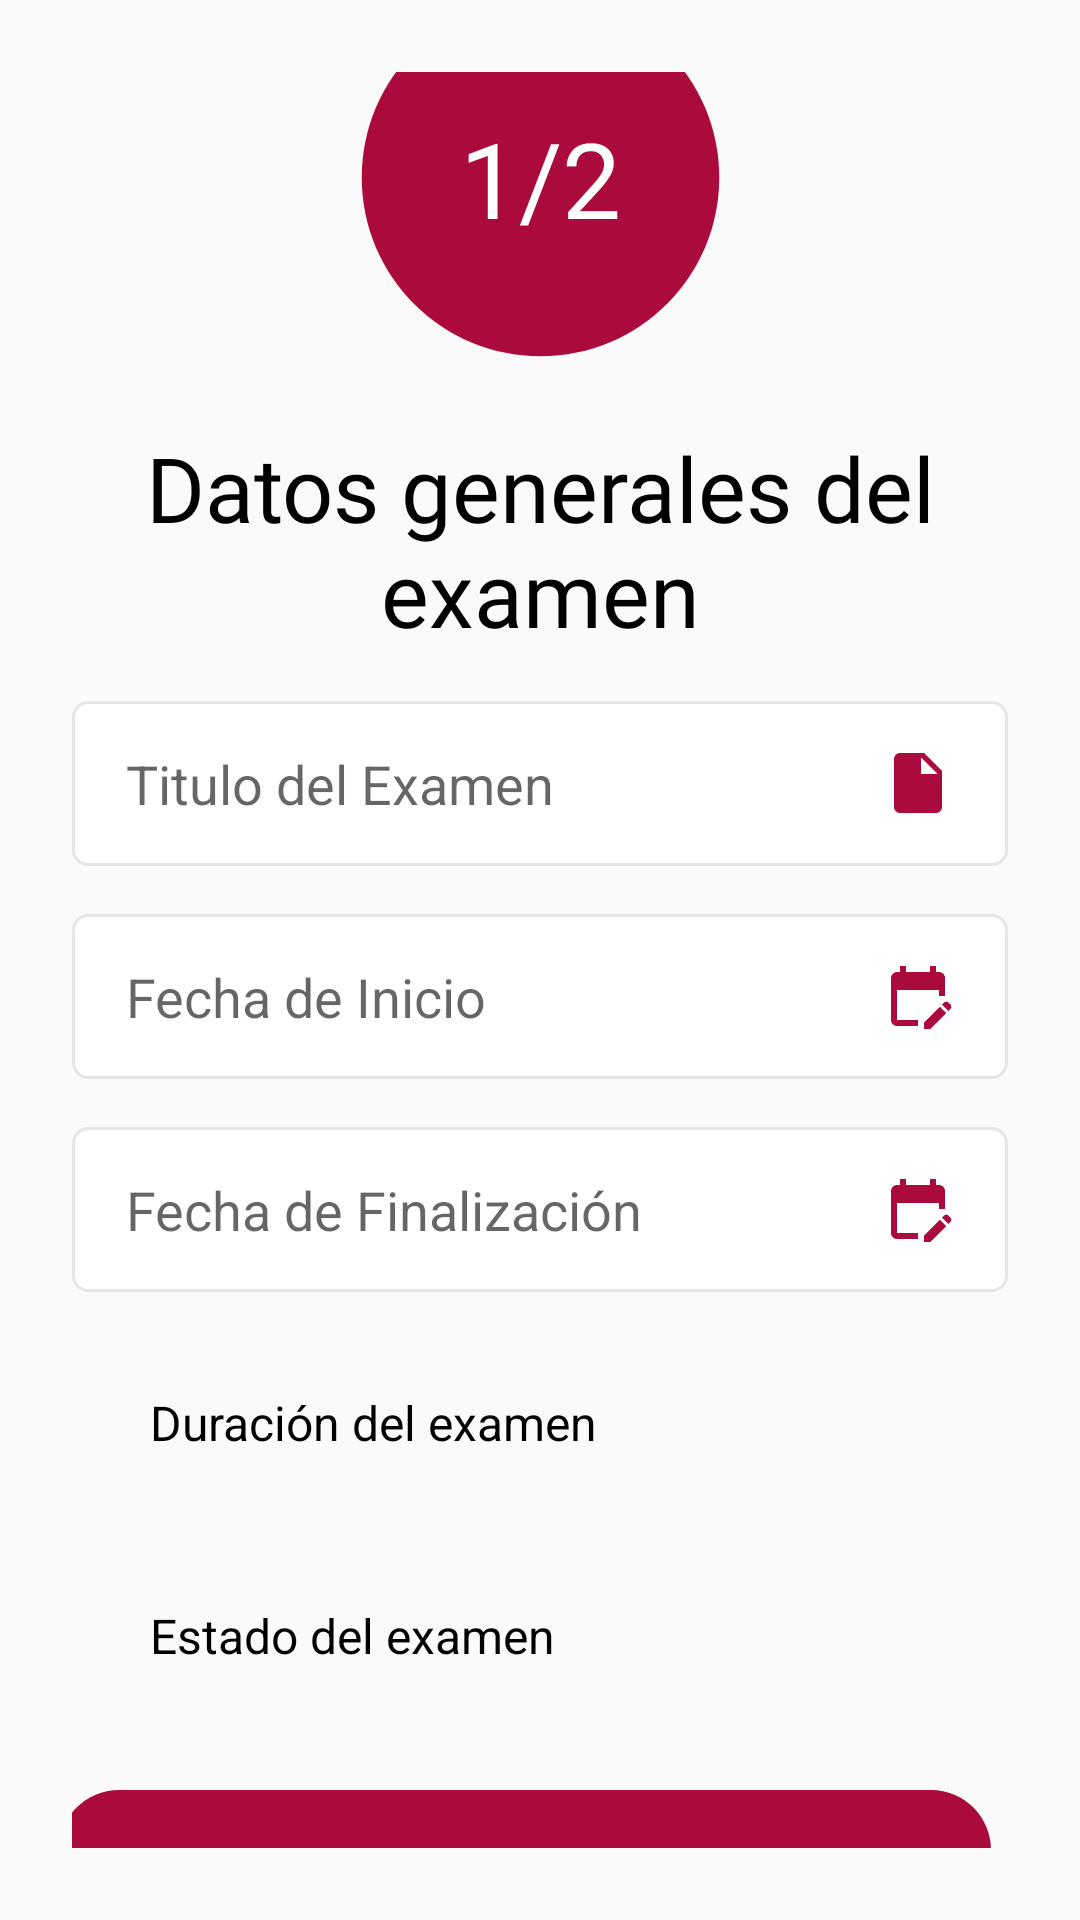

Layout XML and referenced resources for this Android screen:
<!-- AndroidManifest.xml: application theme Theme.AnimatedSplashScreenDemo -->
<!-- res/layout/fragment_crear_examen1.xml -->
<?xml version="1.0" encoding="utf-8"?>
<androidx.constraintlayout.widget.ConstraintLayout xmlns:android="http://schemas.android.com/apk/res/android"
    xmlns:tools="http://schemas.android.com/tools"
    xmlns:app="http://schemas.android.com/apk/res-auto"
    android:layout_width="match_parent"
    android:layout_height="match_parent"
    android:background="@color/graylight"
    android:orientation="vertical"
    android:padding="24dp">

    <androidx.constraintlayout.widget.ConstraintLayout
        android:id="@+id/pageCounterLayout"
        android:layout_width="161dp"
        android:layout_height="143dp"
        app:layout_constraintBottom_toTopOf="@+id/linearLayout8"
        app:layout_constraintEnd_toEndOf="parent"
        app:layout_constraintStart_toStartOf="parent"
        app:layout_constraintTop_toTopOf="parent">

        
        <ImageView
            android:id="@+id/circleImageView"
            android:layout_width="match_parent"
            android:layout_height="match_parent"
            android:src="@drawable/ic_circle"
            app:layout_constraintBottom_toBottomOf="parent"
            app:layout_constraintEnd_toEndOf="parent"
            app:layout_constraintStart_toStartOf="parent"
            app:layout_constraintTop_toTopOf="parent" />

        <TextView
            android:id="@+id/pageCounterTextView"
            android:layout_width="wrap_content"
            android:layout_height="wrap_content"
            android:fontFamily="@font/nunitoextrabold"
            android:text="1/2"
            android:textColor="@android:color/white"
            android:textSize="35sp"
            app:layout_constraintBottom_toBottomOf="@+id/circleImageView"
            app:layout_constraintEnd_toEndOf="@+id/circleImageView"
            app:layout_constraintStart_toStartOf="@+id/circleImageView"
            app:layout_constraintTop_toTopOf="@+id/circleImageView"
            app:layout_constraintVertical_bias="0.5" />


    </androidx.constraintlayout.widget.ConstraintLayout>

    <LinearLayout
        android:id="@+id/linearLayout"
        android:layout_width="match_parent"
        android:layout_height="wrap_content"
        android:layout_gravity="center"
        android:layout_marginTop="16dp"
        android:orientation="vertical"
        app:layout_constraintBottom_toTopOf="@+id/linearLayout9"
        app:layout_constraintEnd_toEndOf="parent"
        app:layout_constraintStart_toStartOf="parent"
        app:layout_constraintTop_toBottomOf="@+id/linearLayout8">

        <EditText
            android:id="@+id/etTituloExamen"
            android:layout_width="match_parent"
            android:layout_height="55dp"
            android:background="@drawable/input_custom"
            android:drawableEnd="@drawable/ic_examen"
            android:ems="10"
            android:hint="Titulo del Examen"
            android:inputType="text"
            android:paddingStart="18dp"
            android:paddingEnd="18dp"
            android:textColor="@color/black" />
    </LinearLayout>

    <LinearLayout
        android:id="@+id/linearLayout9"
        android:layout_width="match_parent"
        android:layout_height="wrap_content"
        android:layout_gravity="center"
        android:layout_marginTop="16dp"
        android:orientation="vertical"
        app:layout_constraintBottom_toTopOf="@+id/linearLayout13"
        app:layout_constraintEnd_toEndOf="parent"
        app:layout_constraintStart_toStartOf="parent"
        app:layout_constraintTop_toBottomOf="@+id/linearLayout">

        <EditText
            android:id="@+id/etFechaInicio"
            android:layout_width="match_parent"
            android:layout_height="55dp"
            android:background="@drawable/input_custom"
            android:clickable="true"
            android:drawableEnd="@drawable/ic_choose_date"
            android:ems="10"
            android:focusable="false"
            android:focusableInTouchMode="false"
            android:hint="Fecha de Inicio"
            android:inputType="text"
            android:paddingStart="18dp"
            android:paddingEnd="18dp"
            android:textColor="@color/black" />
    </LinearLayout>

    <LinearLayout
        android:id="@+id/linearLayout13"
        android:layout_width="match_parent"
        android:layout_height="wrap_content"
        android:layout_gravity="center"
        android:layout_marginTop="16dp"
        android:orientation="vertical"
        app:layout_constraintBottom_toTopOf="@+id/linearLayout10"
        app:layout_constraintEnd_toEndOf="parent"
        app:layout_constraintStart_toStartOf="parent"
        app:layout_constraintTop_toBottomOf="@+id/linearLayout9">

        <EditText
            android:id="@+id/etFechaFinal"
            android:layout_width="match_parent"
            android:layout_height="55dp"
            android:background="@drawable/input_custom"
            android:clickable="true"
            android:drawableEnd="@drawable/ic_choose_date"
            android:ems="10"
            android:focusable="false"
            android:focusableInTouchMode="false"
            android:hint="Fecha de Finalización"
            android:inputType="text"
            android:paddingStart="18dp"
            android:paddingEnd="18dp"
            android:textColor="@color/black" />
    </LinearLayout>

    <LinearLayout
        android:id="@+id/linearLayout8"
        android:layout_width="match_parent"
        android:layout_height="wrap_content"
        android:layout_marginTop="12dp"
        android:gravity="center"
        android:orientation="vertical"
        app:layout_constraintBottom_toTopOf="@+id/linearLayout"
        app:layout_constraintEnd_toEndOf="parent"
        app:layout_constraintStart_toStartOf="parent"
        app:layout_constraintTop_toBottomOf="@+id/pageCounterLayout">

        <TextView
            android:id="@+id/textView6"
            android:layout_width="wrap_content"
            android:layout_height="wrap_content"
            android:fontFamily="@font/nunitoextrabold"
            android:gravity="center"
            android:text="Datos generales del examen"
            android:textSize="30sp" />
    </LinearLayout>

    <LinearLayout
        android:id="@+id/linearLayout10"
        android:layout_width="match_parent"
        android:layout_height="wrap_content"
        android:layout_gravity="center"
        android:layout_marginTop="16dp"
        android:orientation="vertical"
        app:layout_constraintBottom_toTopOf="@+id/linearLayout11"
        app:layout_constraintEnd_toEndOf="parent"
        app:layout_constraintStart_toStartOf="parent"
        app:layout_constraintTop_toBottomOf="@+id/linearLayout13">

        <Spinner
            android:id="@+id/spinnerDuracionExamen"
            android:layout_width="match_parent"
            android:layout_height="55dp"
            android:background="@drawable/spinner_custom"
            android:entries="@array/duracion_exam_options"
            android:paddingStart="18dp"
            android:paddingEnd="18dp"
            android:textColor="@color/black" />

    </LinearLayout>

    <LinearLayout
        android:id="@+id/linearLayout11"
        android:layout_width="match_parent"
        android:layout_height="wrap_content"
        android:layout_gravity="center"
        android:layout_marginTop="16dp"
        android:orientation="vertical"
        app:layout_constraintBottom_toTopOf="@+id/btnSiguiente"
        app:layout_constraintEnd_toEndOf="parent"
        app:layout_constraintStart_toStartOf="parent"
        app:layout_constraintTop_toBottomOf="@+id/linearLayout10">

        <Spinner
            android:id="@+id/spinnerEstadoExamen"
            android:layout_width="match_parent"
            android:layout_height="55dp"
            android:background="@drawable/spinner_custom"
            android:entries="@array/estado_exam_options"
            android:paddingStart="18dp"
            android:paddingEnd="18dp"
            android:textColor="@color/black" />

    </LinearLayout>

    <Button
        android:id="@+id/btnSiguiente"
        android:layout_width="wrap_content"
        android:layout_height="wrap_content"
        android:layout_marginStart="135dp"
        android:layout_marginTop="24dp"
        android:layout_marginEnd="135dp"
        android:background="@drawable/loginbtnestilo"
        android:fontFamily="@font/nunitobold"
        android:text="SIGUIENTE"
        android:textColor="?android:attr/textColorSecondary"
        app:layout_constraintBottom_toBottomOf="parent"
        app:layout_constraintEnd_toEndOf="parent"
        app:layout_constraintHorizontal_bias="0.52"
        app:layout_constraintStart_toStartOf="parent"
        app:layout_constraintTop_toBottomOf="@+id/linearLayout11" />


</androidx.constraintlayout.widget.ConstraintLayout>
<!-- resources referenced by this layout -->
<resources>
  <string-array name="duracion_exam_options">
          <item>Duración del examen</item>
          <item>1 hora</item>
          <item>2 horas</item>
          <item>3 horas</item>
      </string-array>
  <string-array name="estado_exam_options">
          <item>Estado del examen</item>
          <item>Activo</item>
          <item>Inactivo</item>
      </string-array>
  <color name="black">#000</color>
  <color name="graylight">#fafafa</color>
  <!-- drawable ic_choose_date (drawable) -->
  <vector android:height="24dp"
      android:viewportHeight="24" android:viewportWidth="24"
      android:width="24dp" xmlns:android="http://schemas.android.com/apk/res/android">
      <path android:fillColor="?attr/colorPrimaryDark" android:pathData="M12,22H5c-1.11,0 -2,-0.9 -2,-2L3.01,6c0,-1.1 0.88,-2 1.99,-2h1V2h2v2h8V2h2v2h1c1.1,0 2,0.9 2,2v6h-2v-2H5v10h7V22zM22.13,16.99l0.71,-0.71c0.39,-0.39 0.39,-1.02 0,-1.41l-0.71,-0.71c-0.39,-0.39 -1.02,-0.39 -1.41,0l-0.71,0.71L22.13,16.99zM21.42,17.7l-5.3,5.3H14v-2.12l5.3,-5.3L21.42,17.7z"/>
  </vector>
  <!-- drawable ic_circle (drawable) -->
  <vector android:height="24dp"
      android:viewportHeight="24" android:viewportWidth="24"
      android:width="24dp" xmlns:android="http://schemas.android.com/apk/res/android">
      <path android:fillColor="@color/colorSEQ" android:pathData="M12,2C6.47,2 2,6.47 2,12s4.47,10 10,10 10,-4.47 10,-10S17.53,2 12,2z"/>
  </vector>
  <!-- drawable ic_examen (drawable) -->
  <vector android:autoMirrored="true" android:height="24dp"
   android:viewportHeight="24"
      android:viewportWidth="24" android:width="24dp" xmlns:android="http://schemas.android.com/apk/res/android">
      <path android:fillColor="?attr/colorPrimaryDark" android:pathData="M6,2c-1.1,0 -1.99,0.9 -1.99,2L4,20c0,1.1 0.89,2 1.99,2L18,22c1.1,0 2,-0.9 2,-2L20,8l-6,-6L6,2zM13,9L13,3.5L18.5,9L13,9z"/>
  </vector>
  <!-- drawable input_custom (drawable) -->
  <?xml version="1.0" encoding="utf-8"?>
  <selector xmlns:android="http://schemas.android.com/apk/res/android">
      <item android:state_enabled="true" android:state_focused="true">
          <shape android:shape="rectangle">
              <solid android:color="@color/white"/>
              <stroke android:width="1dp" android:color="@color/colorSEQ"/>
              <corners android:radius="5dp"/>
          </shape>
      </item>
  
      <item android:state_enabled="true">
          <shape android:shape="rectangle">
              <solid android:color="@color/white"/>
              <stroke android:width="1dp" android:color="@color/lightGray"/>
              <corners android:radius="5dp"/>
          </shape>
      </item>
  </selector>
  <!-- drawable loginbtnestilo (drawable) -->
  <?xml version="1.0" encoding="utf-8"?>
  <vector
      xmlns:android="http://schemas.android.com/apk/res/android"
      xmlns:aapt="http://schemas.android.com/aapt"
      android:width="311dp"
      android:height="56dp"
      android:viewportWidth="311"
      android:viewportHeight="56"
      >
      <group>
          <clip-path
              android:pathData="M20 0H291C302.046 0 311 8.95431 311 20V36C311 47.0457 302.046 56 291 56H20C8.95431 56 0 47.0457 0 36V20C0 8.95431 8.95431 0 20 0Z"
              />
          <path
              android:pathData="M0 0V56H311V0"
              android:fillColor="?attr/colorPrimaryDark"
              />
      </group>
  </vector>
  <color name="colorSEQ">#ab0a3c</color>
  <color name="white">#FFFFFF</color>
  <color name="lightGray">#E6E6E6</color>
  <color name="colorSecondary">#000</color>
  <style name="MyTimePickerDialogTheme" parent="ThemeOverlay.AppCompat.Dialog">
          <item name="android:timePickerStyle">@style/MyTimePicker</item>
      </style>
  <style name="MyTimePicker">
          <item name="android:textColor">@color/white</item>
      </style>
</resources>
